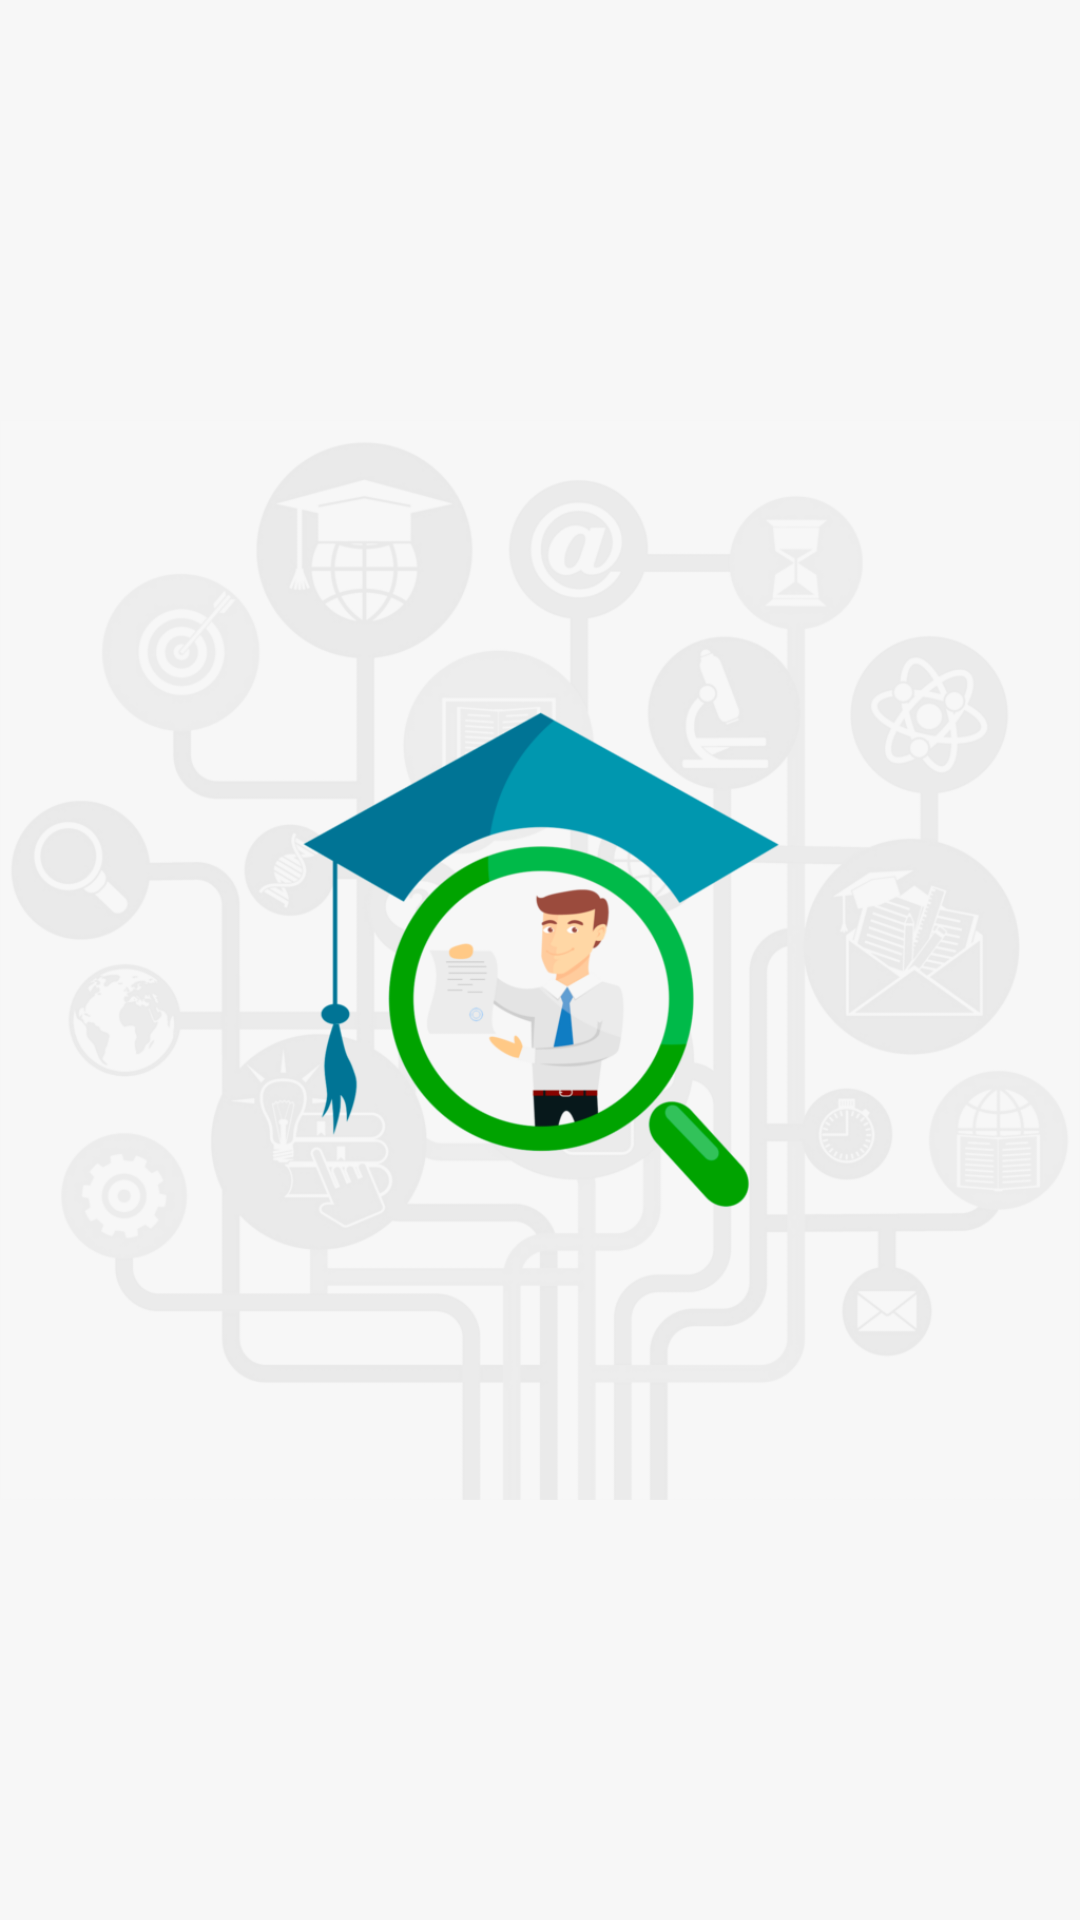

Write the Android layout XML for this screen, with the resource values it uses.
<!-- AndroidManifest.xml: application theme AppTheme -->
<!-- res/layout/a_splash.xml -->
<?xml version="1.0" encoding="utf-8"?>
<android.support.constraint.ConstraintLayout
    xmlns:android="http://schemas.android.com/apk/res/android"
    xmlns:app="http://schemas.android.com/apk/res-auto"
    xmlns:tools="http://schemas.android.com/tools"
    android:layout_width="match_parent"
    android:layout_height="match_parent"
    android:background="#F7F7F7"
    tools:context="com.kitapp.repetitor.activities.SplashActivity">

    <ImageView
        android:id="@+id/imageView"
        android:layout_width="match_parent"
        android:layout_height="match_parent"
        app:srcCompat="@drawable/splash"
        />
</android.support.constraint.ConstraintLayout>
<!-- resources referenced by this layout -->
<resources>
  <!-- drawable splash: png bitmap (drawable, 154618 bytes) -->
  <style name="AppTheme" parent="Theme.AppCompat.Light.DarkActionBar">
          
          <item name="colorPrimary">@color/colorPrimary</item>
          <item name="colorPrimaryDark">@color/colorPrimaryDark</item>
          <item name="colorAccent">@color/colorPrimary</item>
          <item name="buttonStyle">@style/button</item>
          <item name="editTextStyle">@style/editText</item>
      </style>
  <color name="colorPrimary">#0087A5</color>
  <color name="colorPrimaryDark">#004453</color>
  <style name="button" parent="@android:style/Widget.Button">
          <item name="android:gravity">center_vertical|center_horizontal</item>
          <item name="android:textColor">@color/button_text_color</item>
          <item name="android:textSize">16dp</item>
          <item name="android:textStyle">normal</item>
          <item name="android:textAllCaps">true</item>
          <item name="android:background">@drawable/button_background</item>
          <item name="android:clickable">true</item>
      </style>
  <style name="editText" parent="@android:style/Widget.EditText">
          <item name="android:gravity">center_vertical|start</item>
          <item name="android:background">@drawable/edit_background</item>
      </style>
  <!-- drawable edit_background (drawable) -->
  <?xml version="1.0" encoding="utf-8"?>
  <selector xmlns:android="http://schemas.android.com/apk/res/android">
      <item>
          <shape android:shape="rectangle">
              <size android:height="48dp"/>
              <corners android:radius="0dp"/>
              <padding android:left="12dp" android:right="12dp"/>
              <solid android:color="#fff"/>
              <stroke android:width="1dp" android:color="@android:color/darker_gray"/>
          </shape>
      </item>
  </selector>
</resources>
